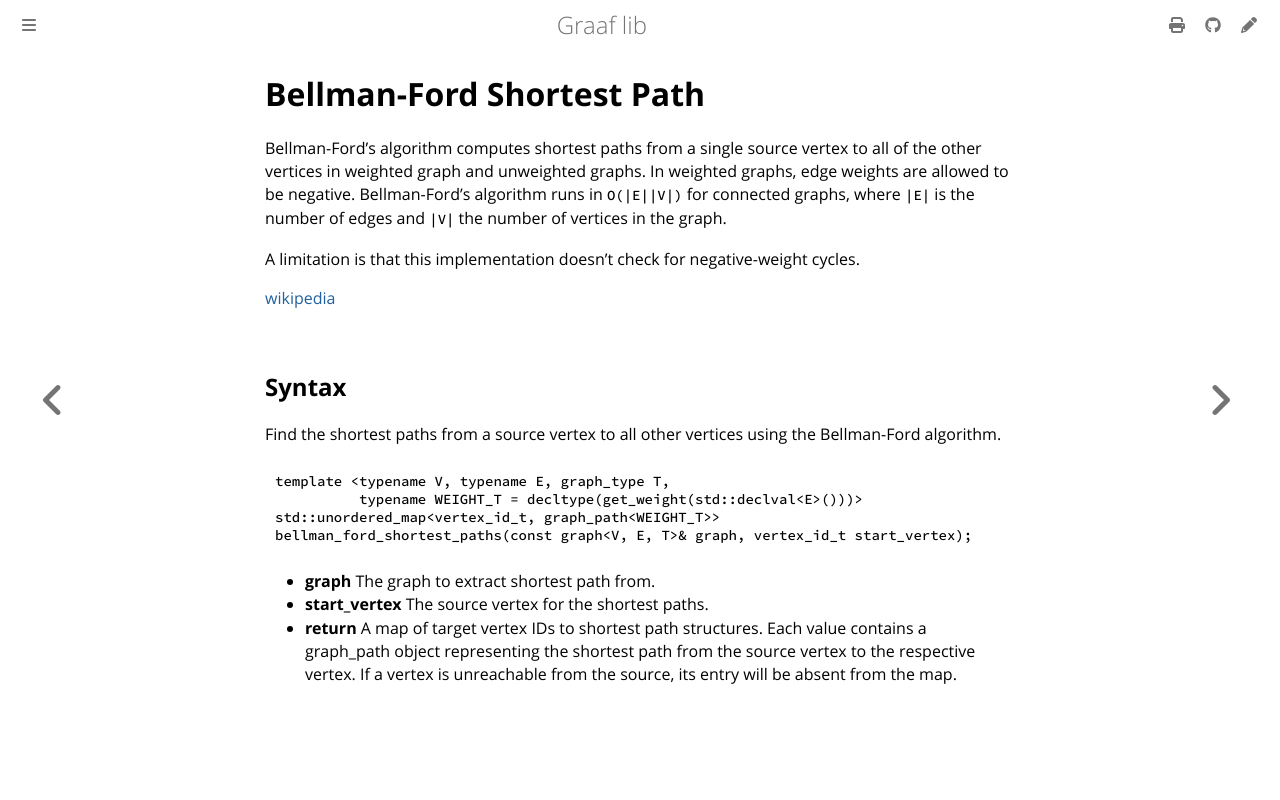

repository: bobluppes/graaf · page: algorithms/shortest-path/bellman-ford.html · generator: mdbook

# Bellman-Ford Shortest Path

Bellman-Ford's algorithm computes shortest paths from a single source vertex to all of the other vertices in weighted
graph and unweighted graphs. In weighted graphs, edge weights are allowed to be negative. Bellman-Ford's algorithm runs
in `O(|E||V|)` for connected graphs, where `|E|` is the number of edges and `|V|` the number of vertices in the
graph.

A limitation is that this implementation doesn't check for negative-weight cycles.

[wikipedia](https://en.wikipedia.org/wiki/Bellman%E2%80%93Ford_algorithm)

## Syntax

Find the shortest paths from a source vertex to all other vertices using the Bellman-Ford algorithm.

```cpp
template <typename V, typename E, graph_type T, 
          typename WEIGHT_T = decltype(get_weight(std::declval<E>()))>
std::unordered_map<vertex_id_t, graph_path<WEIGHT_T>>
bellman_ford_shortest_paths(const graph<V, E, T>& graph, vertex_id_t start_vertex);
```

- **graph** The graph to extract shortest path from.
- **start_vertex** The source vertex for the shortest paths.
- **return** A map of target vertex IDs to shortest path structures.
  Each value contains a graph_path object representing the shortest path from the source vertex to the respective
  vertex.
  If a vertex is unreachable from the source, its entry will be absent from the map.
